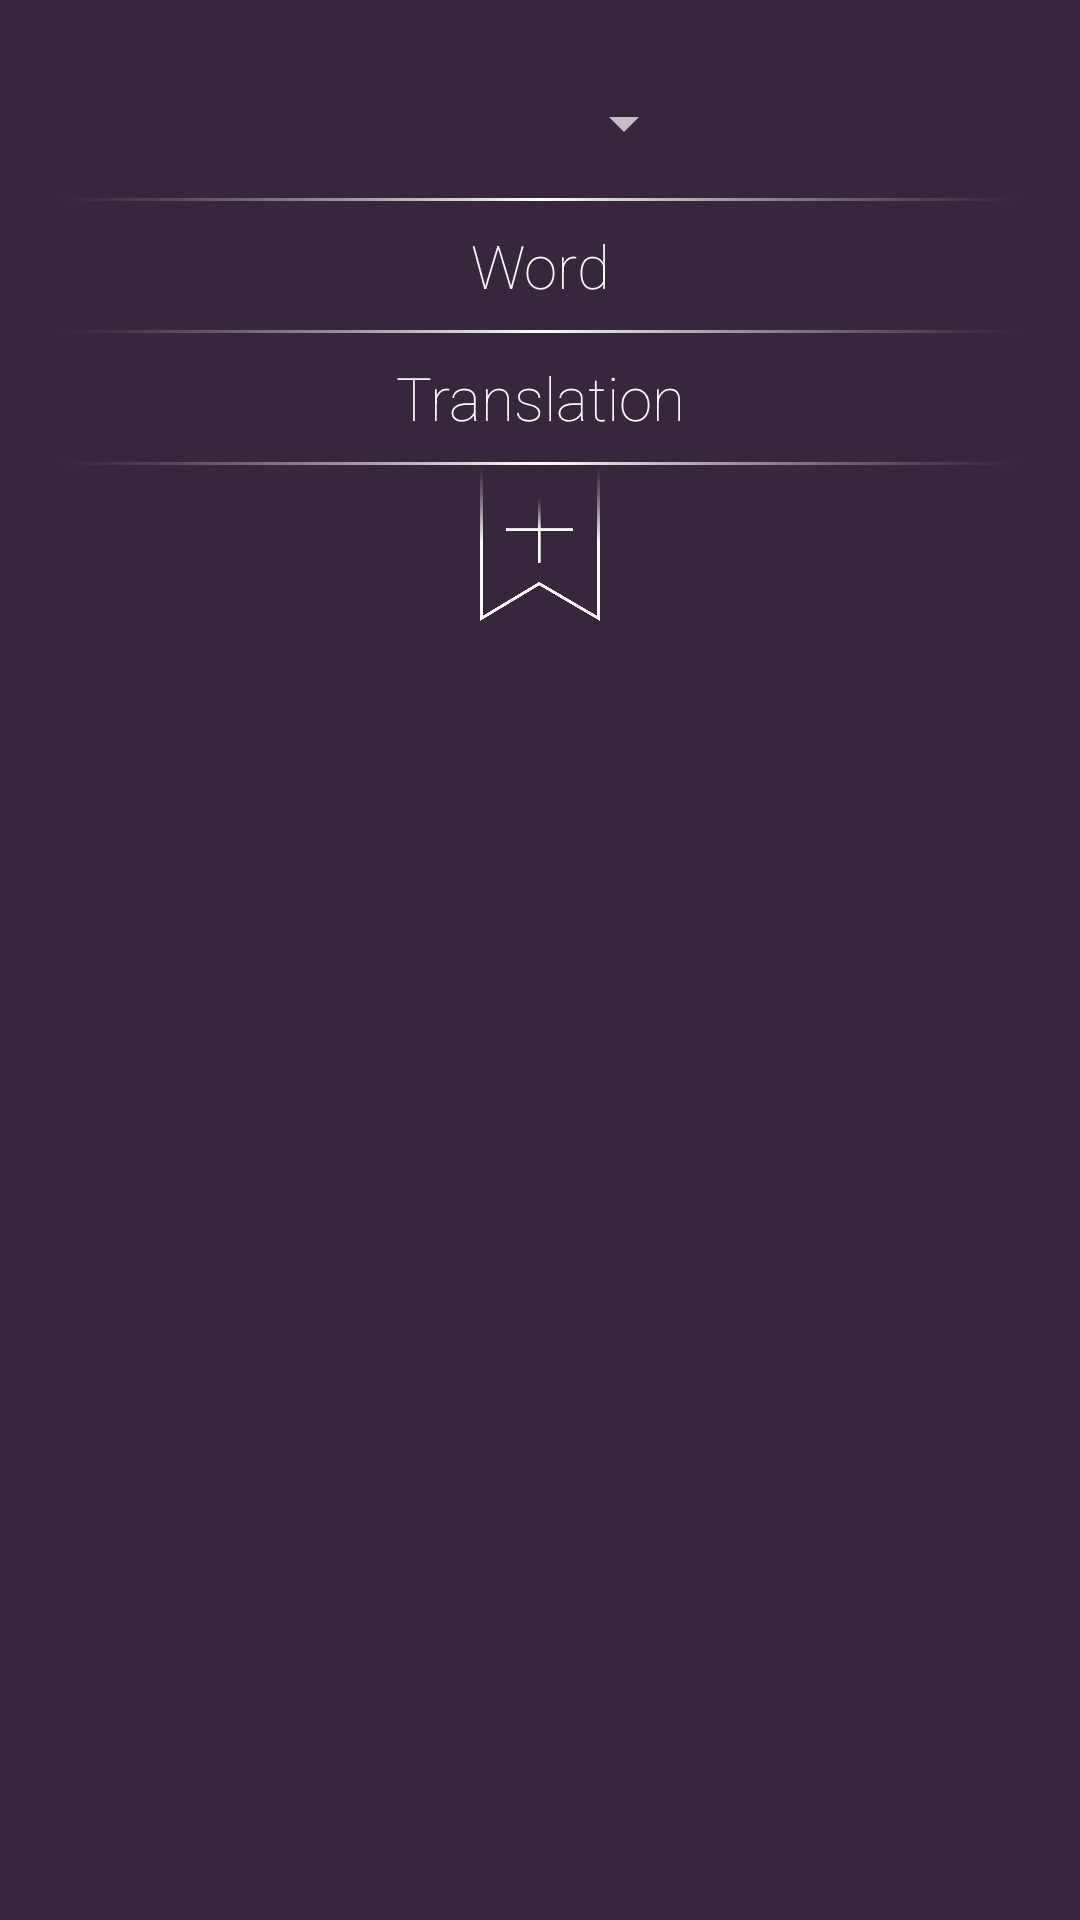

Write the Android layout XML for this screen, with the resource values it uses.
<!-- AndroidManifest.xml: application theme AppTheme -->
<!-- res/layout/fragment_dictionary.xml -->
<?xml version="1.0" encoding="utf-8"?>
<LinearLayout xmlns:android="http://schemas.android.com/apk/res/android"
    xmlns:tools="http://schemas.android.com/tools"
    android:layout_width="match_parent"
    android:layout_height="match_parent"
    android:background="#36273c"
    android:focusableInTouchMode="true"
    android:orientation="vertical"
    android:paddingLeft="0dp"
    android:paddingRight="0dp"
    android:paddingTop="16dp"
    android:weightSum="1"
    tools:context="ga.winterhills.transly.DictionaryFragment">

    <RelativeLayout
        android:id="@+id/dic_fragment"
        android:layout_width="wrap_content"
        android:layout_height="50dp">

        <Spinner
            android:id="@+id/dic_spinner"
            android:layout_width="wrap_content"
            android:layout_height="wrap_content"
            android:layout_alignParentBottom="true"
            android:layout_alignParentLeft="true"
            android:layout_alignParentStart="true"
            android:layout_alignParentTop="true"
            android:layout_marginLeft="16dp"
            android:layout_toLeftOf="@+id/space"
            android:layout_toStartOf="@+id/space"
            android:dropDownWidth="match_parent"
            android:minWidth="30dp" />

        <Space
            android:id="@+id/space"
            android:layout_width="80dp"
            android:layout_height="30dp"
            android:layout_centerVertical="true"
            android:layout_toLeftOf="@+id/button_to_right"
            android:layout_toStartOf="@+id/button_to_right" />

        <Button
            android:id="@+id/button_to_right"
            android:layout_width="35dp"
            android:layout_height="35dp"
            android:layout_alignParentEnd="true"
            android:layout_alignParentRight="true"
            android:layout_alignParentTop="true"
            android:layout_marginEnd="13dp"
            android:layout_marginRight="13dp"
            android:background="@drawable/ic_arrow_forward" />

        

    </RelativeLayout>

    <ImageView
        android:id="@+id/imageView2"
        android:layout_width="match_parent"
        android:layout_height="wrap_content"
        android:adjustViewBounds="true"
        android:src="@drawable/line" />

    <EditText
        android:id="@+id/firstLine"
        style="@style/Widget.AppCompat.EditText"
        android:layout_width="match_parent"
        android:layout_height="wrap_content"
        android:layout_gravity="center_horizontal"
        android:background="@android:color/transparent"
        android:fontFamily="sans-serif-thin"
        android:gravity="center"
        android:hint="Word"
        android:paddingBottom="8dp"
        android:paddingTop="8dp"
        android:textColor="#ffffff"
        android:textColorHint="@color/colorText"
        android:textSize="20sp" />

    <ImageView
        android:id="@+id/imageView"
        android:layout_width="match_parent"
        android:layout_height="wrap_content"
        android:adjustViewBounds="true"
        android:src="@drawable/line" />

    <EditText
        android:id="@+id/secondLine"
        style="@style/Widget.AppCompat.EditText"
        android:layout_width="match_parent"
        android:layout_height="wrap_content"
        android:layout_gravity="center_horizontal"
        android:background="@android:color/transparent"
        android:fontFamily="sans-serif-thin"
        android:gravity="center"
        android:hint="Translation"
        android:paddingBottom="8dp"
        android:paddingTop="8dp"
        android:textColor="#ffffff"
        android:textColorHint="@color/colorText"
        android:textSize="20sp" />

    <ImageView
        android:layout_width="wrap_content"
        android:layout_height="wrap_content"
        android:adjustViewBounds="true"
        android:src="@drawable/line" />

    <Button
        android:id="@+id/addButton"
        android:layout_width="40dp"
        android:layout_height="52dp"
        android:layout_gravity="center_horizontal"
        android:background="@drawable/bookmark"
        android:onClick="addEntry" />

    <ListView
        android:id="@+id/listView"
        android:layout_width="match_parent"
        android:layout_height="match_parent"
        android:layout_marginTop="16dp"
        android:divider="@drawable/line"
        android:dividerHeight="1dp"
        android:longClickable="true"
        android:scrollbars="none" />

</LinearLayout>
<!-- resources referenced by this layout -->
<resources>
  <color name="colorText">#ffffff</color>
  <!-- drawable bookmark: png bitmap (drawable-nodpi, 4727 bytes) -->
  <!-- drawable line: png bitmap (drawable-nodpi, 722 bytes) -->
  <style name="AppTheme" parent="Theme.AppCompat.NoActionBar">
          
          <item name="colorPrimary">@color/colorPrimary</item>
          <item name="colorPrimaryDark">@color/colorPrimaryDark</item>
          <item name="colorAccent">@color/colorAccent</item>
  
      </style>
  <color name="colorPrimary">#36273c</color>
  <color name="colorPrimaryDark">#200d27</color>
  <color name="colorAccent">#60526b</color>
</resources>
